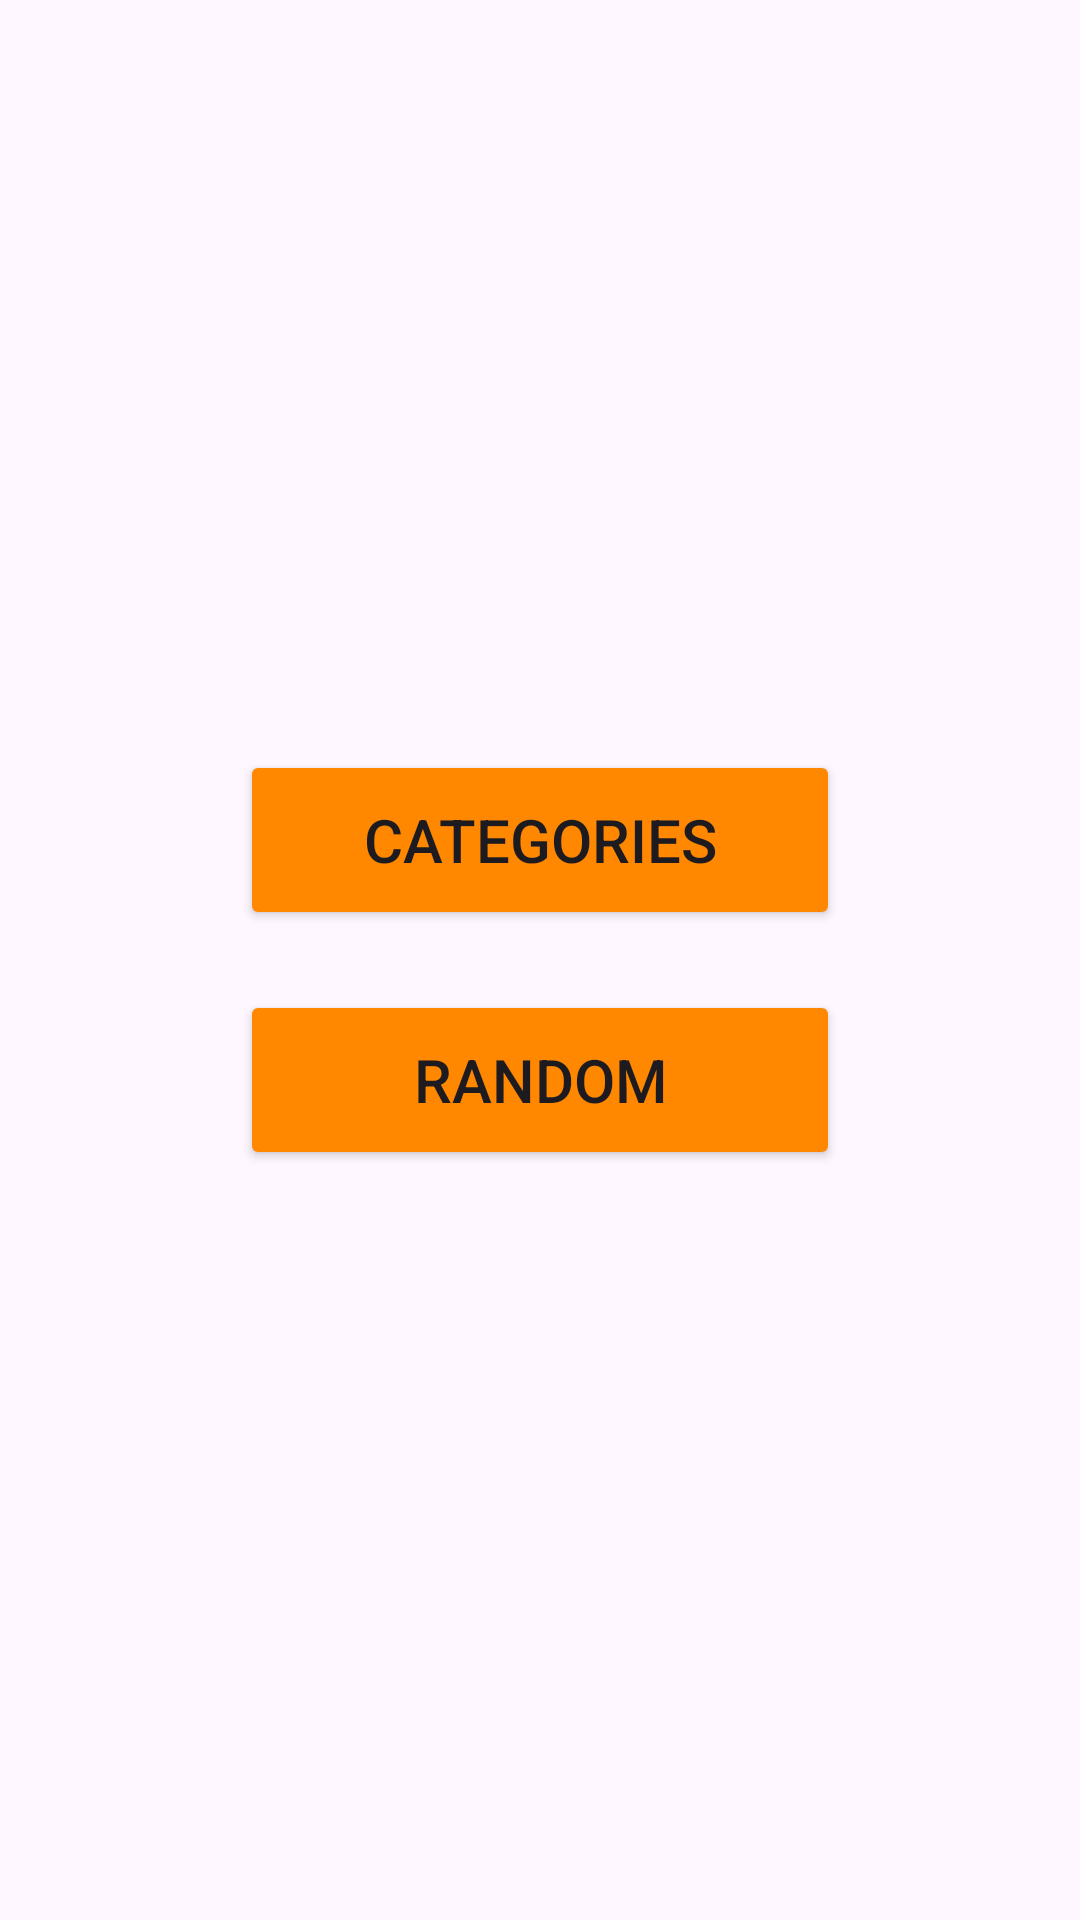

Produce the Android XML layout that renders to this screen, including the resource entries it uses.
<!-- AndroidManifest.xml: application theme Theme.Brews -->
<!-- res/layout/fragment_main.xml -->
<?xml version="1.0" encoding="utf-8"?>
<LinearLayout xmlns:android="http://schemas.android.com/apk/res/android"
    xmlns:tools="http://schemas.android.com/tools"
    android:layout_width="match_parent"
    android:layout_height="match_parent"
    android:background="@drawable/beach_background"
    android:gravity="center"
    android:orientation="vertical"
    tools:context=".presentation.main.MainFragment">


    <Button
        android:id="@+id/categoriesButton"
        android:layout_width="200dp"
        android:layout_height="60dp"
        android:backgroundTint="@android:color/holo_orange_dark"
        android:text="Categories"
        android:textSize="20sp" />

    <Button
        android:id="@+id/randomButton"
        android:layout_width="200dp"
        android:layout_height="60dp"
        android:layout_marginTop="20dp"
        android:backgroundTint="@android:color/holo_orange_dark"
        android:text="Random"
        android:textSize="20sp" />


</LinearLayout>
<!-- resources referenced by this layout -->
<resources>
  <style name="Theme.Brews" parent="Base.Theme.Brews" />
  <style name="Base.Theme.Brews" parent="Theme.Material3.DayNight.NoActionBar">
          
          
      </style>
</resources>
